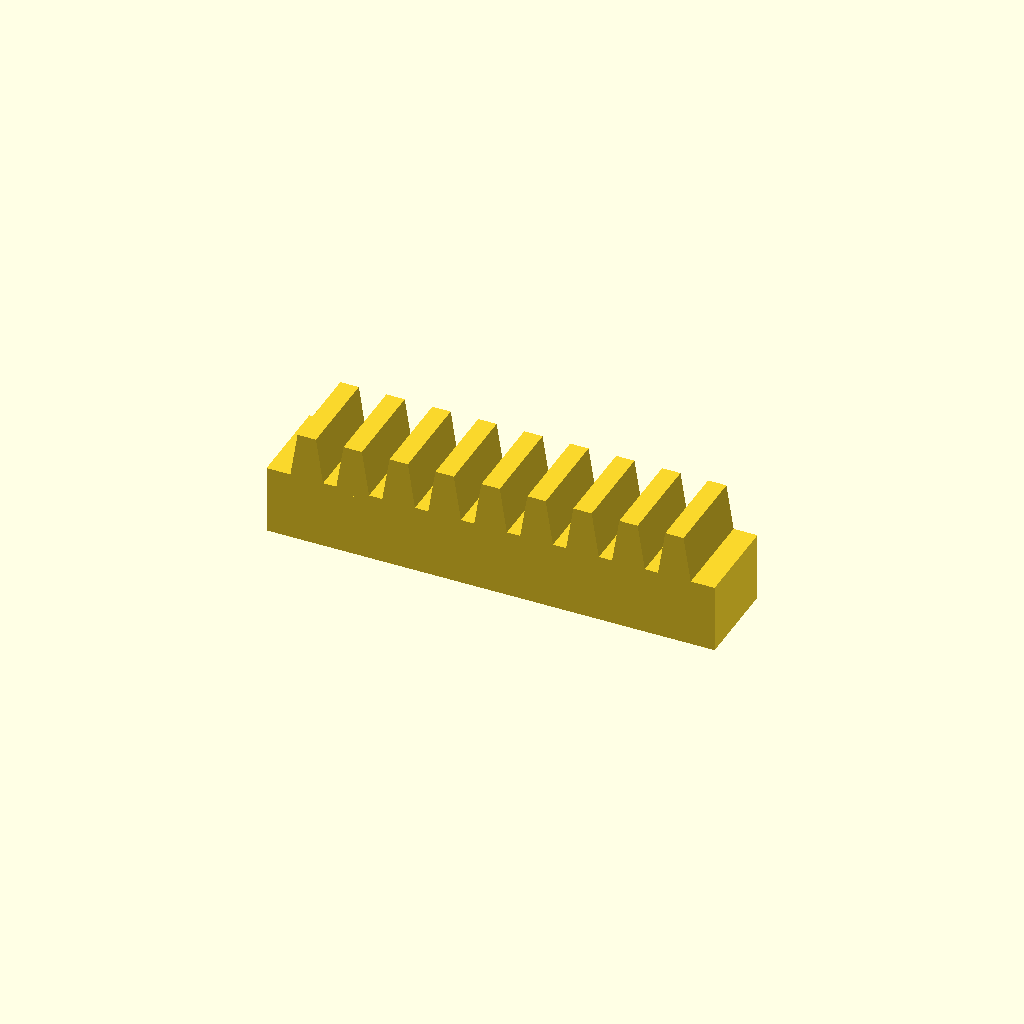
Cell 1 — every parameter at its default value.
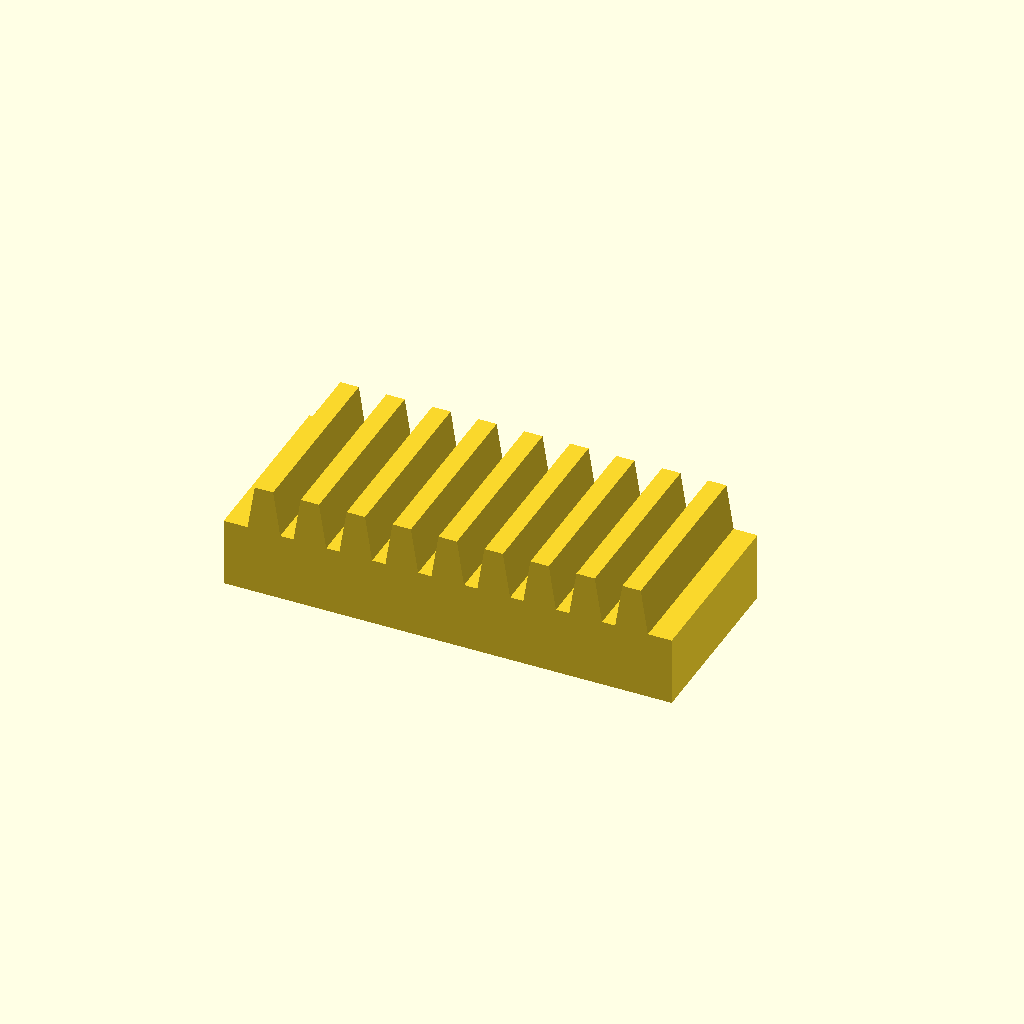
Cell 2 — bar_w set to 32, the other parameters unchanged.
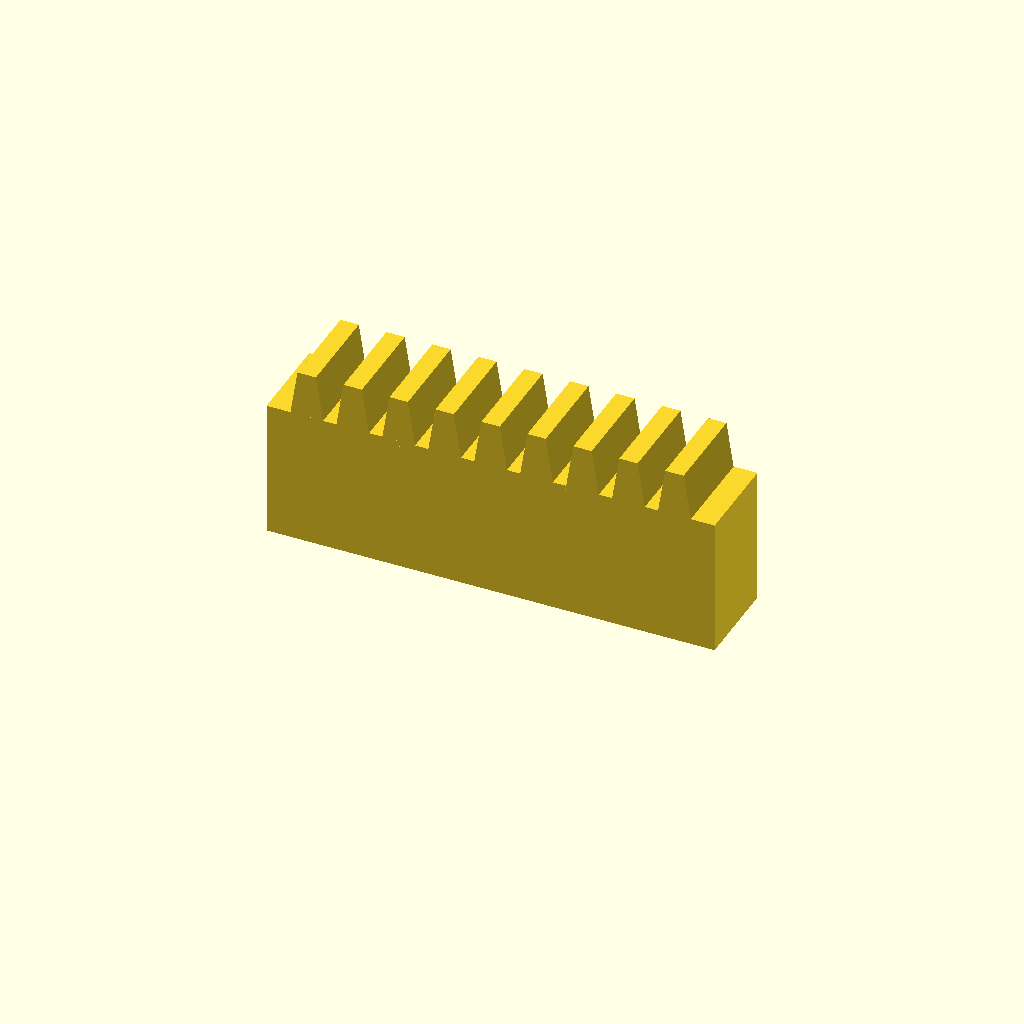
Cell 3 — bar_h set to 24, the other parameters unchanged.
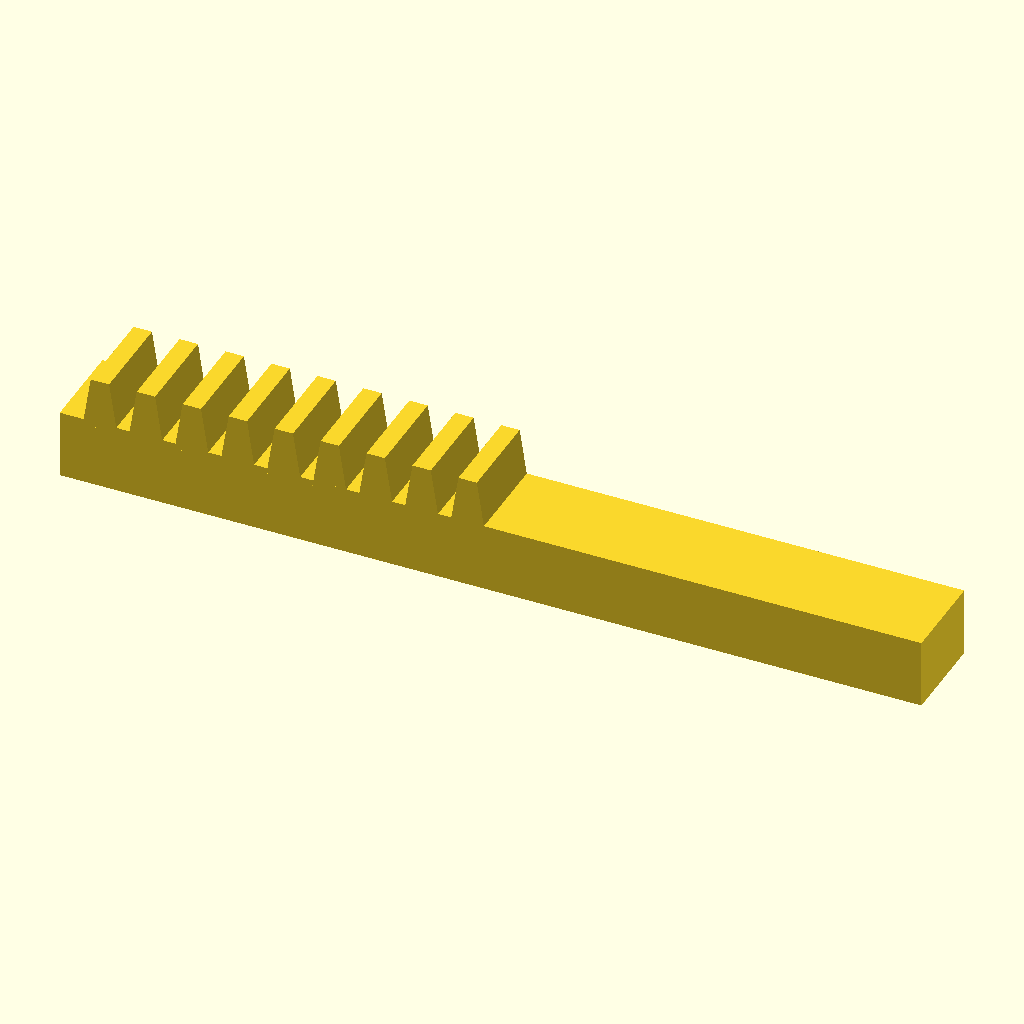
Cell 4 — teeth set to 18, the other parameters unchanged.
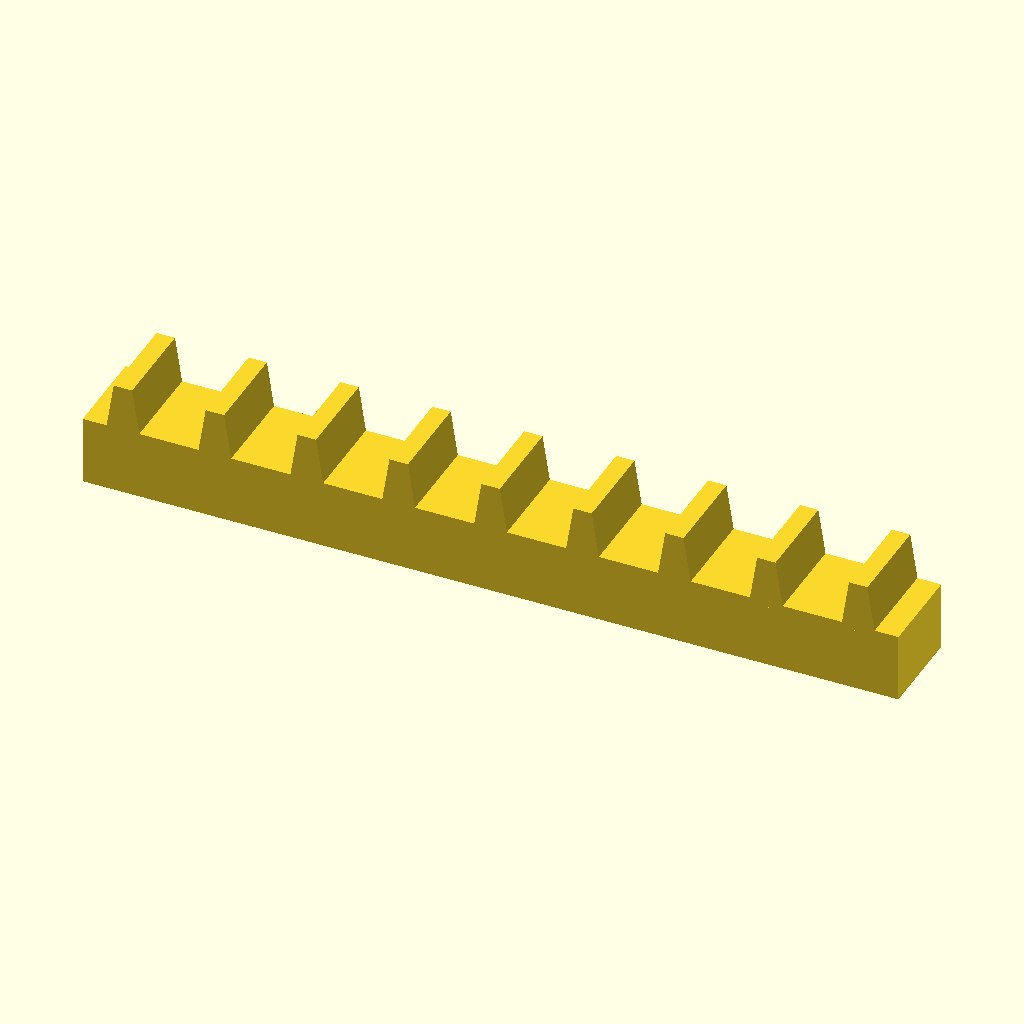
Cell 5: the same model with pitch = 16.
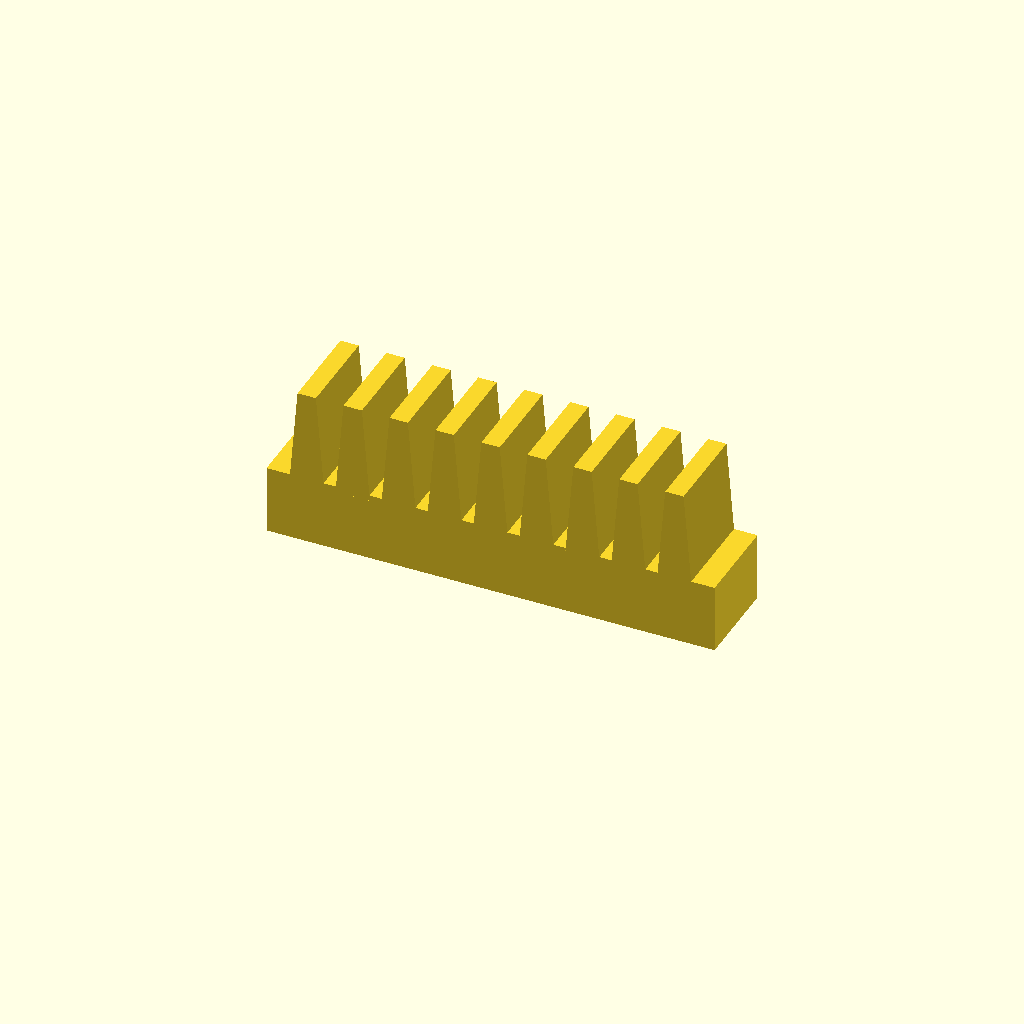
Cell 6: the same model with tooth_h = 16.
One fixed orthographic camera (rotation 55°, 0°, 25°; colour scheme Cornfield) for every cell.
The OpenSCAD source (optional_data/data/place1/rackbars/part_0045.scad):
$fn = 32;

// ----------------------------------------------------------------------
// Toothed rack, 9 teeth
// 8 mm pitch, 8 mm teeth
// ----------------------------------------------------------------------

// --- parameters (mm) ---
bar_w = 16;     // bar width (Y)
bar_h = 12;     // bar height (Z)
teeth = 9;      // number of teeth
pitch = 8;      // tooth pitch
tooth_h = 8;    // tooth height above the bar
root_w = 6;     // tooth width at the root
crest_w = 3.2;  // tooth width at the crest

// --- derived feature positions (mm) ---
span = (teeth - 1) * pitch;  // = 64   distance between the outer teeth
bar_l = span + root_w + 8;   // = 78   bar length: teeth plus 4 mm at each end
tooth_x = -span / 2;         // = -32   X of the first tooth
height = bar_h + tooth_h;    // = 20   overall height
feature_centers = [
  [tooth_x + 0 * pitch, -bar_w / 2],
  [tooth_x + 1 * pitch, -bar_w / 2],
  [tooth_x + 2 * pitch, -bar_w / 2],
  [tooth_x + 3 * pitch, -bar_w / 2],
  [tooth_x + 4 * pitch, -bar_w / 2],
  [tooth_x + 5 * pitch, -bar_w / 2],
  [tooth_x + 6 * pitch, -bar_w / 2],
  [tooth_x + 7 * pitch, -bar_w / 2],
  [tooth_x + 8 * pitch, -bar_w / 2]
];   // tooth centre line, drives the tooth loop

// bar with a rack of teeth, one extruded trapezoium per centre
module rack_tooth() {
  linear_extrude(height = bar_w)
    polygon(points = [
      [0, 0],
      [root_w, 0],
      [root_w / 2 + crest_w / 2, tooth_h + 1],
      [root_w / 2 - crest_w / 2, tooth_h + 1]
    ]);
}

union() {
  translate([-bar_l / 2, -bar_w, 0]) cube([bar_l, bar_w, bar_h]);
  for (centre = feature_centers)
    translate([centre[0] - root_w / 2, 0, bar_h - 1]) rotate([90, 0, 0]) rack_tooth();
}
Parameter table extracted from the source (name, type, default, range or options):
bar_w: number, default 16
bar_h: number, default 12
teeth: number, default 9
pitch: number, default 8
tooth_h: number, default 8
root_w: number, default 6
crest_w: number, default 3.2
